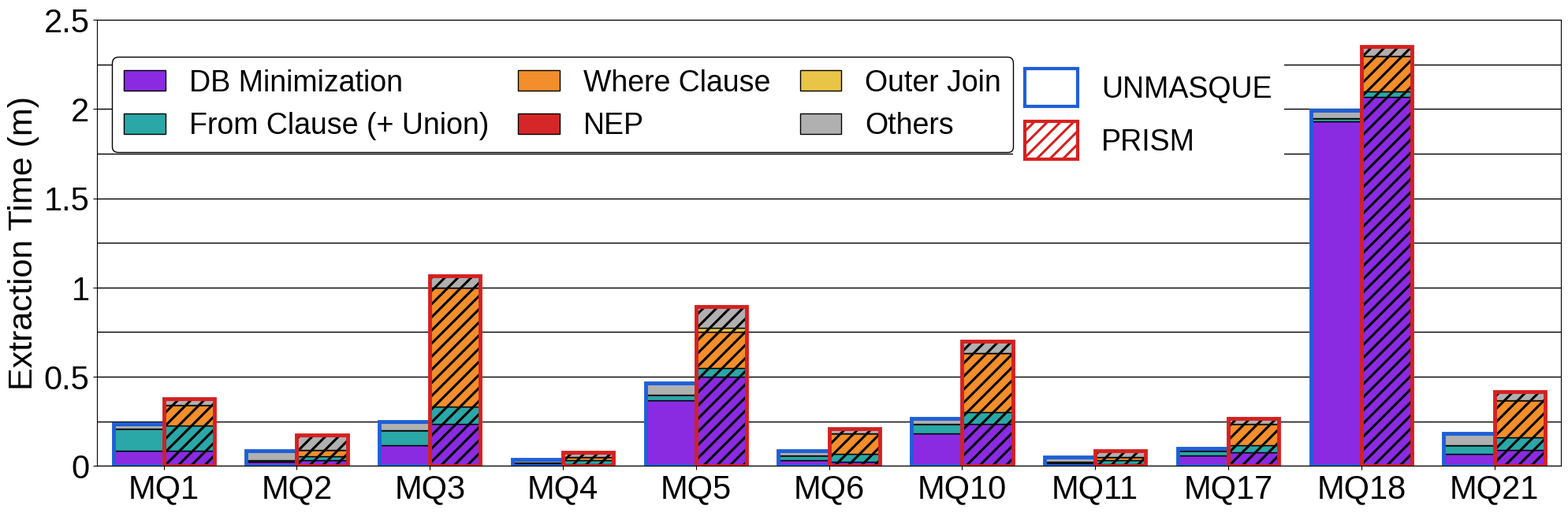

Write the Python code that produced this figure.
"""
Avg. extraction time breakdown: UNMASQUE vs PRISM.

Requirements:  pip install matplotlib numpy
Run:           python plot_time_breakdown.py
Output:        time_breakdown_revised.png (current directory)

All timings below are in SECONDS (values read off the original figure, with
the corrections applied). They are converted to minutes when plotted.
Component order in each list:
    [DB Minimization, From Clause (+ Union), Where Clause, NEP, Outer Join, Others]
"""
import matplotlib
matplotlib.use("Agg")
import matplotlib.pyplot as plt
import matplotlib.ticker as mt
from matplotlib.patches import Patch, Rectangle
import numpy as np

# ----------------------------- DATA (seconds) -----------------------------
QUERIES = ["MQ1", "MQ2", "MQ3", "MQ4", "MQ5", "MQ6",
           "MQ10", "MQ11", "MQ17", "MQ18", "MQ21"]

COMPONENTS = ["DB Minimization", "From Clause (+ Union)",
              "Where Clause", "NEP", "Outer Join", "Others"]

UNMASQUE = {
    #         DBmin  From  Where NEP  Outer Others
    "MQ1":  [5,      7.5,  0,    0,   0,    1.5],
    "MQ2":  [1.5,    0.3,  0,    0,   0,    3.2],
    "MQ3":  [7,      5,    0,    0,   0,    3],
    "MQ4":  [0.5,    0.5,  0,    0.2, 0,    1.0],
    "MQ5":  [22,     2,    0,    0,   0,    4],
    "MQ6":  [2,      1.5,  0,    0,   0,    1.5],
    "MQ10": [11,     3,    0,    0,   0,    2],
    "MQ11": [1,      0.5,  0,    0,   0,    1.5],
    "MQ17": [3.5,    1.5,  0,    0,   0,    1],
    "MQ18": [116,    1,    0,    0,   0,    2.5],
    "MQ21": [4,      3,    0,    0,   0,    4],
}

# PRISM From Clause (+ Union) = UNMASQUE From Clause + 1 s for every query.
PRISM = {
    #         DBmin  From  Where NEP  Outer Others
    "MQ1":  [5,      8.5,  7,    0,   0,    2],
    "MQ2":  [2,      1.3,  2,    0,   0,    5],
    "MQ3":  [14,      6,    40,    0,   0,    4],
    "MQ4":  [0.5,    1.5,  1,    0,   0,    1.5],
    "MQ5":  [30,     3,    12,    0,   1.5,  7],
    "MQ6":  [1.5,    2.5,  7,    0,   0,    1.5],
    "MQ10": [14,     4,    20,    0,   0,    4],
    "MQ11": [0.5,    1.5,  1,    0,   0,    2],
    "MQ17": [4.5,    2.5,  7,    0,   0,    2],
    "MQ18": [124,    2,    12,    0,   0,    3],
    "MQ21": [5.5,    4,    12.5,    0,   0,    3],
}

# ----------------------------- STYLE -----------------------------
COLORS = ["#8A2BE2", "#2AA7A7", "#F28E2B", "#D62728", "#E8C547", "#B0B0B0"]
UNMASQUE_BORDER = "#1F5FD6"   # blue
PRISM_BORDER = "#D62020"      # red
HATCH = "//"

plt.rcParams["hatch.linewidth"] = 2.2
plt.rcParams["font.family"] = ["Arial", "Liberation Sans", "DejaVu Sans"]

TICK_FS, LABEL_FS, LEGEND_FS = 30, 31, 27
YMAX = 2.5            # minutes
BAR_W = 0.38

# ----------------------------- PLOT -----------------------------
fig, ax = plt.subplots(figsize=(20, 6.6), dpi=200)
x = np.arange(len(QUERIES))

for offset, data, hatch, border in [
    (-BAR_W / 2, UNMASQUE, None, UNMASQUE_BORDER),
    (+BAR_W / 2, PRISM, HATCH, PRISM_BORDER),
]:
    bottom = np.zeros(len(QUERIES))
    for i, color in enumerate(COLORS):
        vals = np.array([data[q][i] for q in QUERIES]) / 60.0   # sec -> min
        ax.bar(x + offset, vals, BAR_W, bottom=bottom, color=color,
               edgecolor="black", linewidth=1.0, hatch=hatch, zorder=3)
        bottom += vals
    # coloured outer border around each whole bar
    for xi, total in zip(x, bottom):
        ax.add_patch(Rectangle((xi + offset - BAR_W / 2, 0), BAR_W, total,
                               fill=False, edgecolor=border,
                               linewidth=3.5, zorder=6))

# axes
ax.set_xticks(x)
ax.set_xticklabels(QUERIES, fontsize=TICK_FS)
ax.set_yticks([0, 0.5, 1, 1.5, 2, 2.5])
ax.set_yticklabels(["0", "0.5", "1", "1.5", "2", "2.5"])
ax.yaxis.set_minor_locator(mt.MultipleLocator(0.25))      # grid every 0.25 min
ax.grid(axis="y", which="both", color="black", linewidth=1, zorder=0)
ax.tick_params(axis="y", labelsize=TICK_FS)
ax.tick_params(axis="y", which="minor", length=0)
ax.set_ylim(0, YMAX)
ax.set_xlim(-0.5, len(QUERIES) - 0.5)
ax.set_ylabel("Extraction Time (m)", fontsize=LABEL_FS)

# legends
comp_handles = [Patch(facecolor=c, edgecolor="black", label=l)
                for c, l in zip(COLORS, COMPONENTS)]
leg1 = ax.legend(handles=comp_handles, ncol=3, loc="upper left",
                 bbox_to_anchor=(0.0, 0.95), fontsize=LEGEND_FS,
                 frameon=True, facecolor="white", edgecolor="black",
                 framealpha=1, columnspacing=1.0, handlelength=1.4)
leg1.set_zorder(10)
ax.add_artist(leg1)

sys_handles = [
    Patch(facecolor="white", edgecolor=UNMASQUE_BORDER, linewidth=3,
          label="UNMASQUE"),
    Patch(facecolor="white", edgecolor=PRISM_BORDER, linewidth=3,
          hatch=HATCH, label="PRISM"),
]
ax.legend(handles=sys_handles, loc="upper center",
          bbox_to_anchor=(7.9 / 11, 0.95),      # centred over MQ11
          fontsize=LEGEND_FS, frameon=True, facecolor="white",
          edgecolor="none", framealpha=1, handlelength=1.8,
          handleheight=1.6)

plt.tight_layout()
plt.savefig("time_breakdown_revised.png")
print("Saved time_breakdown_revised.png")
